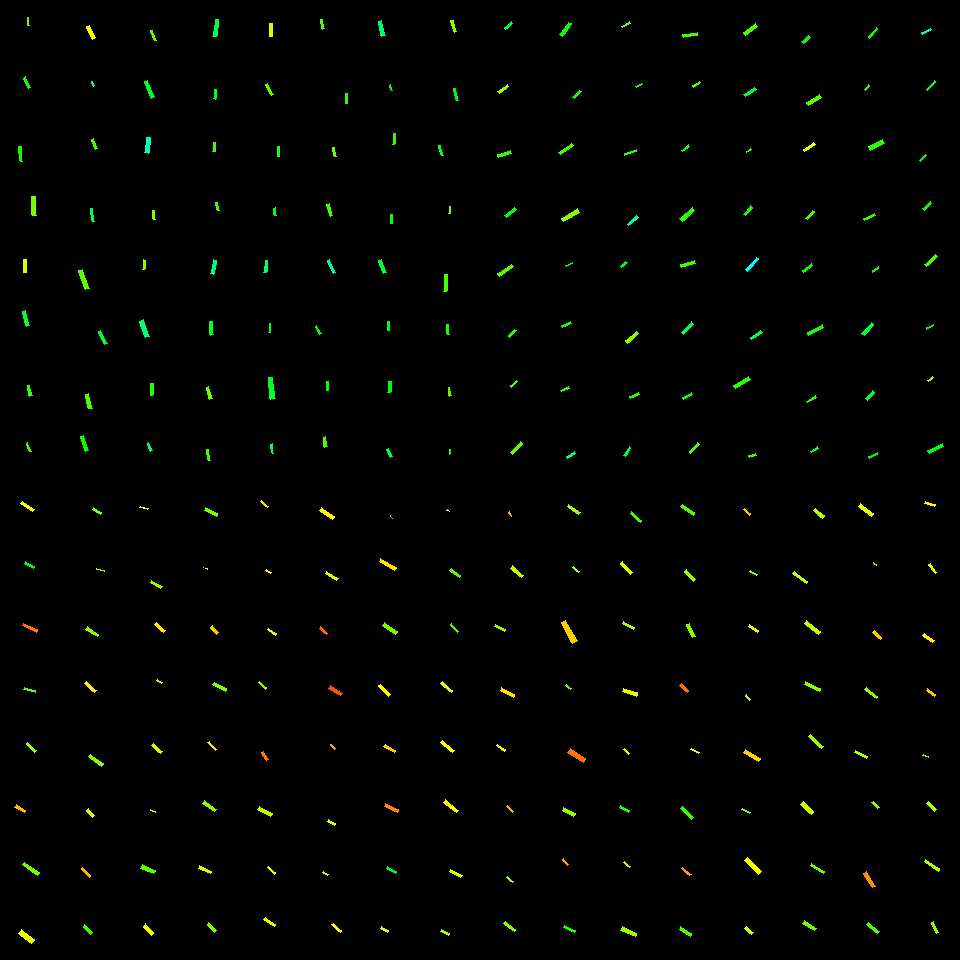

The data file committed next to this chart (first rows):
, angleRotated, color, length, logWidthLengthRatio, x, y, centerX, centerY, width, lengthRotatedProjectX, widthRotatedProjectX, lengthRotatedProjectY, widthRotatedProjectY, vertexRightBottom, vertexRightTop, vertexLeftBottom, vertexLeftTop
0, 0.6207, 0.1734, 14.74, -1.863, 27.55, 506.4, 30, 510, 2.287, 11.99, 1.33, 8.571, 1.861, (34, 509), (32, 511), (22, 501), (20, 503)
1, 0.5287, 0.3427, 10.26, -1.593, 29.68, 564.9, 30, 570, 2.086, 8.857, 1.052, 5.174, 1.801, (34, 566), (33, 568), (25, 561), (24, 563)
2, 0.44, 0.07857, 15.35, -1.604, 30.12, 627.7, 30, 630, 3.088, 13.89, 1.315, 6.539, 2.794, (37, 629), (36, 632), (23, 623), (22, 625)
3, 0.2856, 0.2717, 11.85, -1.695, 29.86, 690, 30, 690, 2.176, 11.37, 0.613, 3.34, 2.088, (35, 690), (35, 692), (24, 687), (23, 689)
4, 0.7759, 0.2341, 11.88, -1.528, 31.25, 747.2, 30, 750, 2.577, 8.479, 1.805, 8.319, 1.839, (36, 750), (34, 752), (27, 742), (26, 743)
5, 0.5218, 0.1198, 10.99, -1.422, 20.39, 808.7, 30, 810, 2.653, 9.529, 1.322, 5.478, 2.3, (25, 810), (24, 812), (16, 804), (14, 807)
6, 0.6106, 0.2635, 18.28, -1.711, 31.35, 868.8, 30, 870, 3.301, 14.98, 1.893, 10.48, 2.705, (39, 872), (37, 875), (24, 862), (22, 864)
7, 0.6569, 0.1808, 16.47, -1.267, 26.27, 936.7, 30, 930, 4.636, 13.04, 2.831, 10.06, 3.671, (34, 939), (31, 943), (21, 929), (18, 933)
8, 0.5159, 0.2474, 8.961, -1.261, 96.79, 510.9, 90, 510, 2.54, 7.794, 1.253, 4.421, 2.209, (101, 512), (100, 514), (93, 507), (92, 509)
9, 0.3206, 0.2374, 8.303, -1.762, 100.4, 570, 90, 570, 1.426, 7.88, 0.4493, 2.617, 1.353, (104, 570), (104, 571), (96, 568), (96, 569)
10, 0.5841, 0.2471, 13.41, -1.571, 92.29, 631.8, 90, 630, 2.785, 11.19, 1.536, 7.394, 2.324, (98, 634), (97, 636), (87, 626), (85, 629)
11, 0.7172, 0.1556, 13.58, -1.59, 90.69, 687, 90, 690, 2.768, 10.23, 1.819, 8.925, 2.086, (96, 690), (94, 692), (86, 681), (84, 683)
12, 0.6707, 0.2477, 16.04, -1.559, 96.02, 760.3, 90, 750, 3.373, 12.57, 2.097, 9.969, 2.643, (103, 763), (101, 766), (90, 754), (88, 756)
13, 0.9016, 0.1972, 9.186, -1.356, 90.71, 812.9, 90, 810, 2.367, 5.699, 1.856, 7.205, 1.468, (94, 815), (92, 817), (88, 808), (86, 810)
14, 0.8211, 0.1157, 11.95, -1.638, 85.92, 872.4, 90, 870, 2.323, 8.142, 1.7, 8.745, 1.583, (90, 875), (89, 877), (82, 867), (81, 868)
15, 0.8076, 0.2961, 10.95, -1.489, 87.87, 929.3, 90, 930, 2.472, 7.572, 1.786, 7.916, 1.709, (92, 932), (90, 934), (84, 924), (83, 926)
16, 0.2093, 0.1568, 8.319, -1.642, 144, 508.1, 150, 510, 1.61, 8.137, 0.3345, 1.729, 1.574, (148, 508), (147, 509), (140, 506), (139, 507)
17, 0.5232, 0.233, 12.05, -1.568, 156.2, 584.1, 150, 570, 2.511, 10.44, 1.255, 6.021, 2.175, (162, 586), (160, 588), (151, 580), (150, 582)
18, 0.7169, 0.1525, 12.06, -1.621, 160, 627.5, 150, 630, 2.385, 9.091, 1.567, 7.924, 1.798, (165, 630), (163, 632), (156, 622), (154, 624)
19, 0.5193, 0.2033, 5.959, -1.697, 159.7, 681.2, 150, 690, 1.091, 5.173, 0.5416, 2.957, 0.9475, (162, 682), (161, 683), (157, 679), (156, 680)
20, 0.7074, 0.2001, 12.04, -1.545, 157, 748.9, 150, 750, 2.568, 9.148, 1.669, 7.821, 1.952, (162, 751), (160, 753), (153, 743), (151, 745)
21, 0.4618, 0.1542, 5.527, -1.545, 153.1, 810.8, 150, 810, 1.179, 4.948, 0.5254, 2.462, 1.056, (155, 811), (155, 812), (150, 809), (150, 810)
22, 0.406, 0.2732, 14.47, -1.425, 148, 869.3, 150, 870, 3.482, 13.29, 1.375, 5.716, 3.199, (155, 870), (153, 873), (142, 864), (140, 868)
23, 0.82, 0.1773, 12.34, -1.404, 148.5, 929.5, 150, 930, 3.031, 8.42, 2.216, 9.025, 2.068, (153, 932), (151, 935), (145, 923), (143, 926)
24, 0.4648, 0.2534, 13.1, -1.469, 210.9, 512, 210, 510, 3.015, 11.71, 1.352, 5.874, 2.695, (217, 513), (216, 516), (205, 507), (204, 510)
25, 0.3957, 0.1738, 4.458, -1.737, 205.3, 568.3, 210, 570, 0.7849, 4.114, 0.3025, 1.718, 0.7242, (207, 568), (207, 569), (203, 567), (203, 567)
26, 0.8352, 0.1325, 9.413, -1.365, 214.5, 630.1, 210, 630, 2.404, 6.316, 1.782, 6.979, 1.613, (218, 632), (216, 634), (212, 625), (210, 627)
27, 0.4831, 0.2462, 13.97, -1.525, 219.5, 686.8, 210, 690, 3.041, 12.37, 1.413, 6.491, 2.693, (226, 688), (225, 691), (214, 682), (212, 684)
28, 0.7981, 0.1489, 11.05, -1.651, 212.1, 745.8, 210, 750, 2.119, 7.711, 1.517, 7.91, 1.479, (216, 749), (215, 750), (209, 741), (207, 742)
29, 0.6244, 0.2393, 14.94, -1.493, 209.7, 806.1, 210, 810, 3.359, 12.12, 1.964, 8.737, 2.725, (216, 809), (214, 811), (204, 800), (202, 803)
30, 0.4342, 0.1905, 13.89, -1.539, 205, 869.7, 210, 870, 2.979, 12.6, 1.253, 5.842, 2.702, (211, 871), (210, 873), (199, 865), (198, 868)
31, 0.8305, 0.252, 11.17, -1.596, 211.7, 927.5, 210, 930, 2.264, 7.536, 1.672, 8.249, 1.527, (216, 930), (214, 932), (208, 922), (207, 924)
32, 0.651, 0.1522, 9.286, -1.619, 264.5, 504, 270, 510, 1.84, 7.387, 1.115, 5.627, 1.463, (268, 506), (267, 507), (261, 500), (260, 501)
33, 0.4644, 0.1581, 6.145, -1.552, 268.5, 571.4, 270, 570, 1.302, 5.495, 0.5833, 2.752, 1.164, (271, 572), (270, 573), (266, 569), (265, 570)
34, 0.5857, 0.1806, 9.779, -1.517, 272, 631.6, 270, 630, 2.146, 8.149, 1.186, 5.406, 1.788, (276, 633), (275, 635), (268, 628), (267, 629)
35, 0.7293, 0.2399, 9.532, -1.569, 262.5, 685.1, 270, 690, 1.984, 7.107, 1.322, 6.351, 1.48, (266, 687), (265, 689), (259, 681), (258, 682)
36, 0.9831, 0.08048, 10.16, -1.581, 265, 755.9, 270, 750, 2.09, 5.631, 1.739, 8.452, 1.159, (268, 759), (266, 760), (263, 751), (261, 752)
37, 0.4924, 0.207, 14.34, -1.487, 264.9, 811.5, 270, 810, 3.243, 12.64, 1.533, 6.781, 2.857, (272, 813), (270, 816), (259, 806), (257, 809)
38, 0.7475, 0.1772, 9.473, -1.63, 271.7, 870.3, 270, 870, 1.857, 6.947, 1.262, 6.44, 1.362, (275, 872), (274, 874), (268, 866), (267, 867)
39, 0.571, 0.18, 12.06, -1.63, 269.7, 922.2, 270, 930, 2.362, 10.14, 1.276, 6.516, 1.987, (275, 924), (274, 926), (265, 917), (263, 919)
40, 0.5794, 0.1621, 16.14, -1.425, 327.1, 513.5, 330, 510, 3.881, 13.5, 2.125, 8.835, 3.247, (334, 516), (332, 519), (321, 507), (319, 510)
41, 0.5277, 0.1919, 13.82, -1.738, 331.6, 575.6, 330, 570, 2.431, 11.94, 1.224, 6.959, 2.1, (338, 578), (336, 580), (326, 571), (325, 573)
42, 0.7304, 0.06609, 9.729, -1.581, 323.3, 630.9, 330, 630, 2.001, 7.247, 1.335, 6.491, 1.491, (327, 633), (326, 634), (320, 626), (319, 628)
43, 0.5629, 0.05372, 14.13, -1.428, 335.5, 690.8, 330, 690, 3.39, 11.95, 1.809, 7.542, 2.867, (342, 693), (340, 695), (330, 685), (328, 688)
44, 0.924, 0.1147, 5.924, -1.677, 333.1, 746.7, 330, 750, 1.107, 3.57, 0.8836, 4.727, 0.6672, (335, 748), (334, 749), (331, 744), (330, 744)
45, 0.4919, 0.189, 8.234, -1.419, 331.6, 822.6, 330, 810, 1.992, 7.257, 0.9408, 3.889, 1.756, (335, 823), (334, 825), (328, 819), (327, 821)
46, 0.5626, 0.2085, 5.852, -1.759, 325.4, 873.5, 330, 870, 1.008, 4.95, 0.5374, 3.121, 0.8523, (328, 874), (327, 875), (323, 871), (322, 872)
47, 0.7094, 0.1669, 11.22, -1.788, 336.8, 927.7, 330, 930, 1.878, 8.517, 1.223, 7.311, 1.425, (341, 930), (340, 932), (333, 923), (331, 924)
48, 0.8213, 0.2762, 3.048, -1.619, 391.4, 517.2, 390, 510, 0.6037, 2.076, 0.4419, 2.231, 0.4112, (392, 518), (392, 518), (390, 515), (390, 516)
49, 0.5137, 0.1493, 18.31, -1.601, 387.9, 564.1, 390, 570, 3.692, 15.95, 1.814, 8.997, 3.216, (396, 567), (394, 570), (380, 558), (379, 561)
50, 0.614, 0.2615, 15.9, -1.494, 390.4, 628.6, 390, 630, 3.57, 13, 2.057, 9.163, 2.918, (397, 631), (395, 634), (384, 622), (382, 625)
51, 0.8399, 0.1693, 14.52, -1.825, 384.5, 690.4, 390, 690, 2.34, 9.691, 1.742, 10.81, 1.562, (390, 694), (388, 696), (380, 684), (378, 685)
52, 0.5175, 0.1334, 12.15, -1.448, 389.9, 748.7, 390, 750, 2.855, 10.56, 1.412, 6.01, 2.481, (395, 750), (394, 752), (385, 744), (383, 746)
53, 0.3914, 0.0902, 14.87, -1.682, 391.6, 808.1, 390, 810, 2.765, 13.74, 1.055, 5.672, 2.556, (398, 809), (397, 812), (385, 803), (384, 806)
54, 0.4911, 0.3418, 10.23, -1.722, 391.9, 869.9, 390, 870, 1.828, 9.02, 0.8622, 4.825, 1.612, (396, 871), (395, 873), (387, 866), (386, 868)
55, 0.4588, 0.1931, 8.401, -1.554, 384.4, 929.5, 390, 930, 1.775, 7.532, 0.7863, 3.721, 1.592, (388, 930), (387, 932), (381, 926), (380, 928)
56, 0.5856, 0.1855, 3.208, -1.644, 448.3, 510.9, 450, 510, 0.6196, 2.674, 0.3425, 1.773, 0.5164, (449, 511), (449, 511), (447, 509), (446, 510)
57, 0.6371, 0.2705, 11.78, -1.471, 455.3, 573.2, 450, 570, 2.705, 9.47, 1.609, 7.008, 2.174, (460, 575), (459, 577), (451, 568), (449, 570)
58, 0.8406, 0.2876, 10.77, -1.585, 454.6, 627.9, 450, 630, 2.207, 7.183, 1.645, 8.024, 1.472, (458, 631), (457, 632), (451, 623), (450, 624)
59, 0.7316, 0.1889, 13.78, -1.702, 446.9, 686.9, 450, 690, 2.512, 10.25, 1.678, 9.204, 1.869, (452, 690), (451, 692), (442, 681), (440, 683)
... 196 more rows
